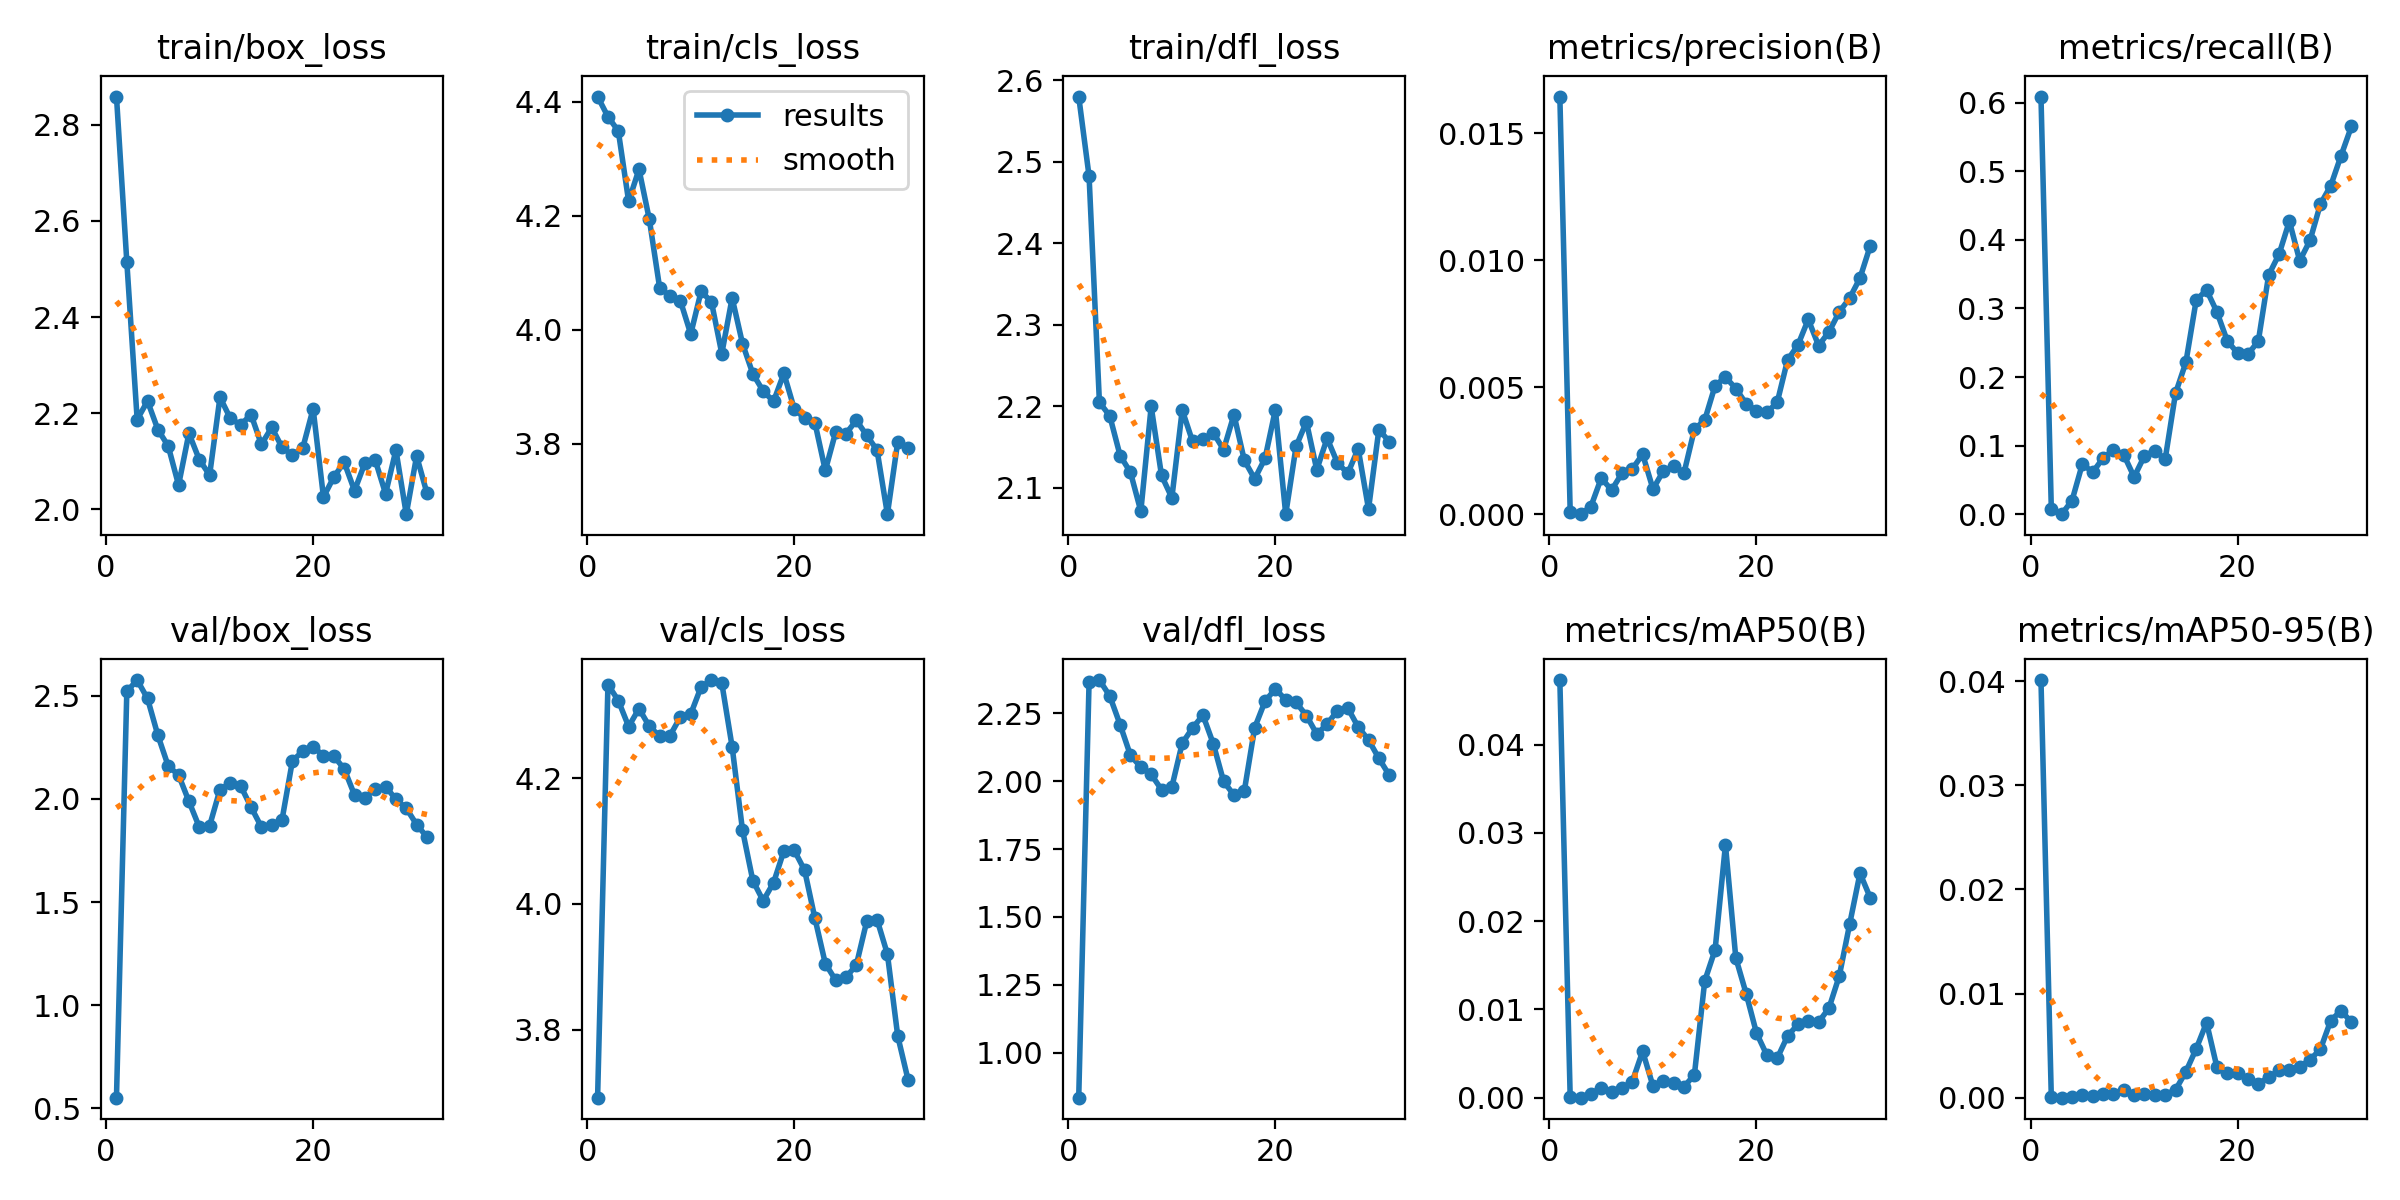

Values plotted in this chart, from the file beside it:
epoch, time, train/box_loss, train/cls_loss, train/dfl_loss, metrics/precision(B), metrics/recall(B), metrics/mAP50(B), metrics/mAP50-95(B), val/box_loss, val/cls_loss, val/dfl_loss, lr/pg0, lr/pg1, lr/pg2
1, 1.009, 2.859, 4.409, 2.58, 0.01645, 0.6091, 0.0473, 0.0401, 0.5514, 3.692, 0.835, 0.09431, 2.85714e-05, 2.85714e-05
2, 1.402, 2.515, 4.374, 2.482, 0.0001, 0.00769, 5e-05, 2e-05, 2.521, 4.348, 2.365, 0.08768, 6.1891e-05, 6.1891e-05
3, 1.815, 2.187, 4.349, 2.205, 0, 0, 0, 0, 2.576, 4.323, 2.372, 0.08105, 9.51535e-05, 9.51535e-05
4, 2.215, 2.225, 4.225, 2.188, 0.0003, 0.01984, 0.00042, 4e-05, 2.487, 4.282, 2.313, 0.07441, 0.0001283, 0.0001283
5, 2.618, 2.166, 4.281, 2.139, 0.00142, 0.07327, 0.00114, 0.00024, 2.308, 4.31, 2.207, 0.06778, 0.0001613, 0.0001613
6, 3.018, 2.132, 4.193, 2.119, 0.00095, 0.06113, 0.00065, 0.00014, 2.159, 4.282, 2.094, 0.06115, 0.0001942, 0.0001942
7, 3.418, 2.051, 4.073, 2.071, 0.00161, 0.08185, 0.00106, 0.00031, 2.116, 4.267, 2.052, 0.05451, 0.0002268, 0.0002268
8, 3.812, 2.158, 4.06, 2.2, 0.00178, 0.09343, 0.00183, 0.00036, 1.988, 4.267, 2.025, 0.04788, 0.0002591, 0.0002591
9, 4.268, 2.104, 4.051, 2.115, 0.00236, 0.08662, 0.00525, 0.0007, 1.863, 4.297, 1.968, 0.04124, 0.0002911, 0.0002911
10, 4.664, 2.071, 3.992, 2.088, 0.00099, 0.05429, 0.00131, 0.0003, 1.87, 4.302, 1.979, 0.03461, 0.0003227, 0.0003227
11, 5.044, 2.233, 4.067, 2.195, 0.0017, 0.08501, 0.00185, 0.00037, 2.045, 4.345, 2.139, 0.02797, 0.0003539, 0.0003539
12, 5.424, 2.189, 4.049, 2.157, 0.00189, 0.0927, 0.00168, 0.00029, 2.077, 4.356, 2.195, 0.02134, 0.0003847, 0.0003847
13, 5.802, 2.176, 3.958, 2.159, 0.00163, 0.08015, 0.00125, 0.00027, 2.062, 4.351, 2.242, 0.0147, 0.000415, 0.000415
14, 6.189, 2.197, 4.056, 2.167, 0.00334, 0.1763, 0.00259, 0.00075, 1.961, 4.249, 2.137, 0.008064, 0.0004448, 0.0004448
15, 6.57, 2.135, 3.976, 2.147, 0.00371, 0.2214, 0.01323, 0.00249, 1.864, 4.117, 1.999, 0.001426, 0.000474, 0.000474
16, 7.015, 2.17, 3.922, 2.19, 0.00506, 0.3124, 0.01675, 0.0047, 1.874, 4.037, 1.948, 0.0004755, 0.0004755, 0.0004755
17, 7.414, 2.129, 3.892, 2.134, 0.0054, 0.3269, 0.02863, 0.00721, 1.9, 4.005, 1.964, 0.0004722, 0.0004722, 0.0004722
18, 7.797, 2.113, 3.874, 2.111, 0.00495, 0.2949, 0.01583, 0.00293, 2.184, 4.034, 2.196, 0.0004687, 0.0004687, 0.0004687
19, 8.2, 2.128, 3.923, 2.136, 0.00435, 0.2527, 0.01179, 0.00239, 2.231, 4.084, 2.294, 0.000465, 0.000465, 0.000465
20, 8.594, 2.209, 3.861, 2.196, 0.00408, 0.2349, 0.00732, 0.00237, 2.253, 4.085, 2.339, 0.0004611, 0.0004611, 0.0004611
21, 8.967, 2.026, 3.844, 2.067, 0.00401, 0.2333, 0.00482, 0.00176, 2.209, 4.054, 2.299, 0.000457, 0.000457, 0.000457
22, 9.419, 2.067, 3.836, 2.151, 0.0044, 0.2524, 0.00446, 0.00133, 2.207, 3.977, 2.29, 0.0004528, 0.0004528, 0.0004528
23, 9.822, 2.098, 3.753, 2.181, 0.00607, 0.3488, 0.00697, 0.00197, 2.145, 3.905, 2.241, 0.0004484, 0.0004484, 0.0004484
24, 10.22, 2.039, 3.82, 2.122, 0.00666, 0.379, 0.00831, 0.00262, 2.019, 3.879, 2.173, 0.0004438, 0.0004438, 0.0004438
25, 10.62, 2.096, 3.818, 2.161, 0.00767, 0.4274, 0.00873, 0.00267, 2.006, 3.883, 2.209, 0.000439, 0.000439, 0.000439
26, 11.03, 2.103, 3.841, 2.13, 0.00664, 0.3695, 0.00856, 0.00298, 2.049, 3.903, 2.26, 0.0004341, 0.0004341, 0.0004341
27, 11.44, 2.033, 3.815, 2.118, 0.00718, 0.3996, 0.01014, 0.00365, 2.06, 3.972, 2.269, 0.000429, 0.000429, 0.000429
28, 11.86, 2.123, 3.789, 2.148, 0.00797, 0.4523, 0.01379, 0.00465, 1.998, 3.975, 2.199, 0.0004238, 0.0004238, 0.0004238
29, 12.32, 1.99, 3.676, 2.074, 0.00851, 0.4793, 0.01965, 0.00741, 1.955, 3.92, 2.151, 0.0004184, 0.0004184, 0.0004184
30, 12.74, 2.111, 3.803, 2.171, 0.0093, 0.5232, 0.02542, 0.00836, 1.875, 3.79, 2.084, 0.0004129, 0.0004129, 0.0004129
31, 13.16, 2.033, 3.792, 2.156, 0.01058, 0.5657, 0.02262, 0.00723, 1.815, 3.72, 2.022, 0.0004073, 0.0004073, 0.0004073
